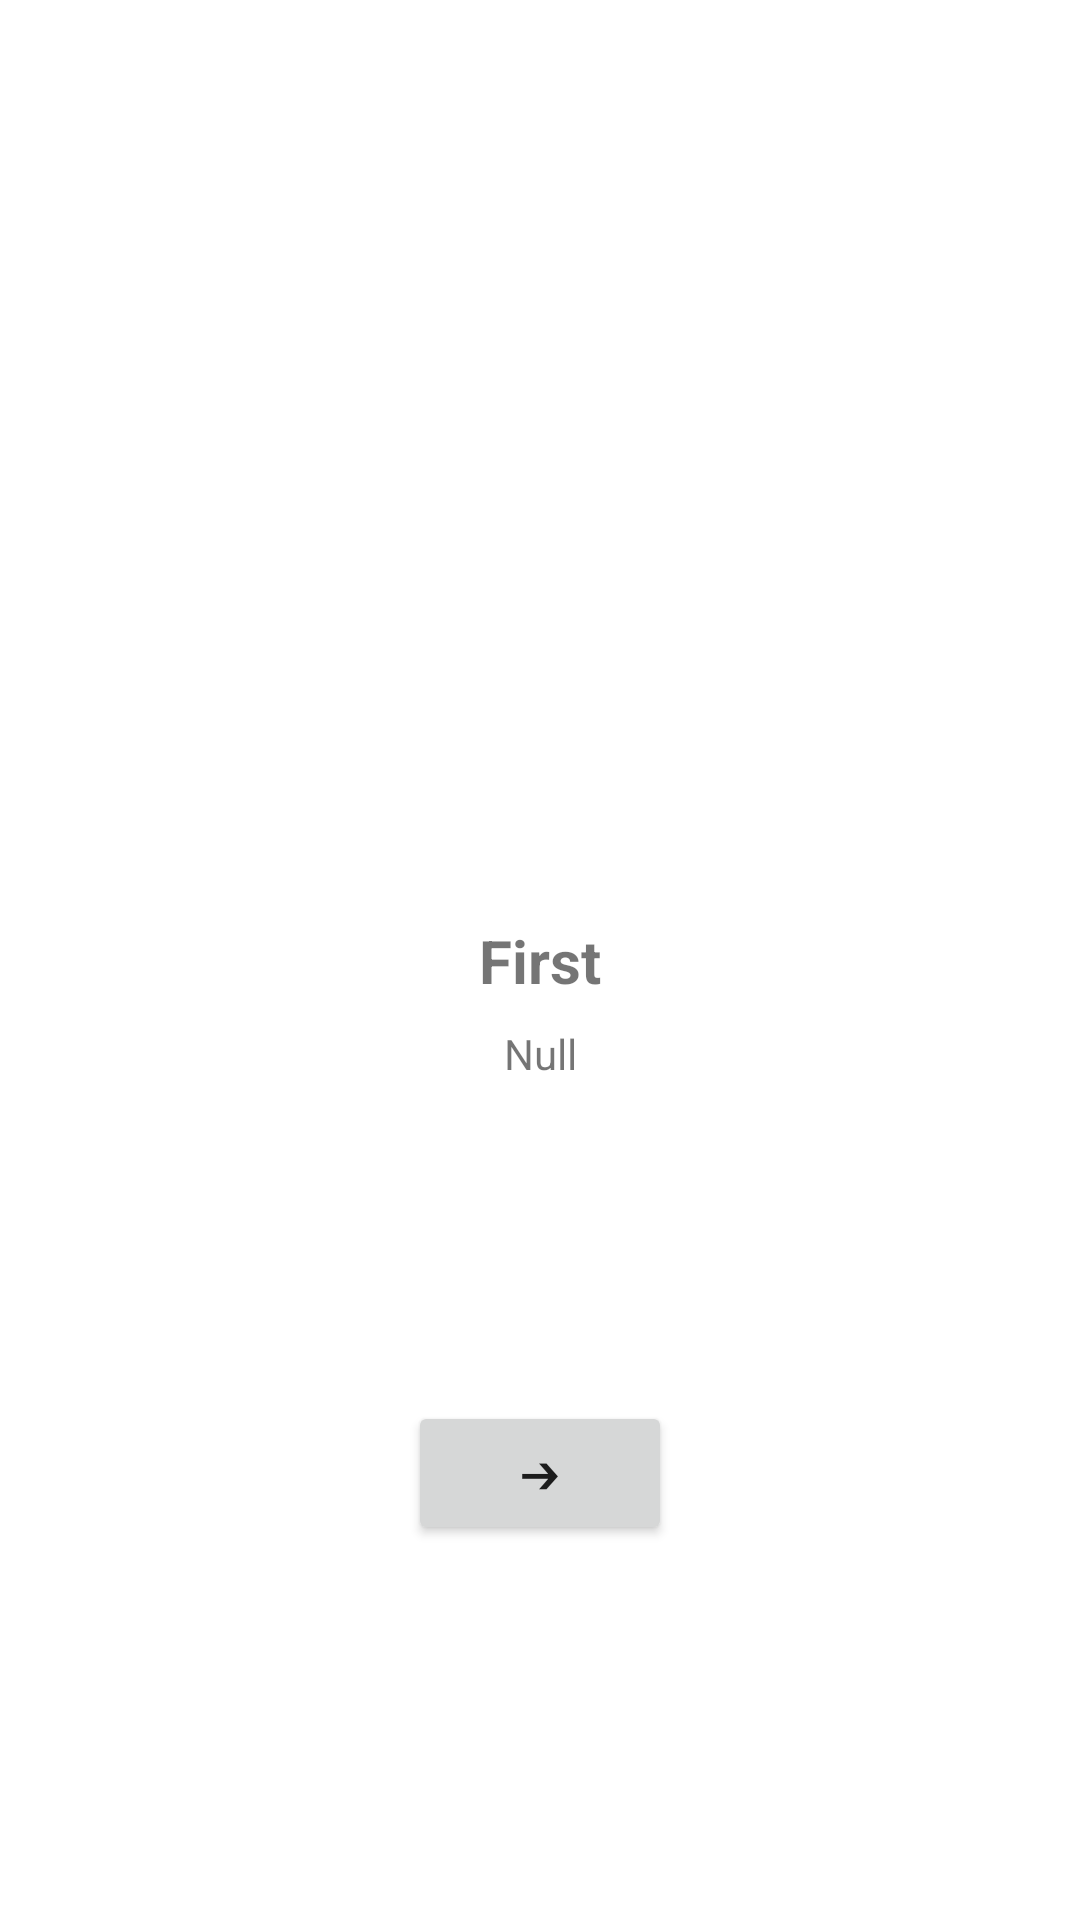

This screen was rendered from an Android layout file. Write that file and the resources it references.
<!-- AndroidManifest.xml: application theme Theme.JustBackApp -->
<!-- res/layout/fragment_first.xml -->
<?xml version="1.0" encoding="utf-8"?>
<androidx.constraintlayout.widget.ConstraintLayout xmlns:android="http://schemas.android.com/apk/res/android"
    xmlns:app="http://schemas.android.com/apk/res-auto"
    xmlns:tools="http://schemas.android.com/tools"
    android:layout_width="match_parent"
    android:layout_height="match_parent"
    tools:context=".FirstFragment">

    <TextView
        android:id="@+id/firstTitle"
        android:layout_width="wrap_content"
        android:layout_height="wrap_content"
        android:text="@string/result_api_title"
        android:textSize="20sp"
        android:textStyle="bold"
        app:layout_constraintBottom_toBottomOf="parent"
        app:layout_constraintEnd_toEndOf="parent"
        app:layout_constraintStart_toStartOf="parent"
        app:layout_constraintTop_toTopOf="parent" />

    <TextView
        android:id="@+id/firstText"
        android:layout_width="wrap_content"
        android:layout_height="wrap_content"
        android:layout_marginTop="8dp"
        android:text="@string/result_api_text"
        app:layout_constraintEnd_toEndOf="parent"
        app:layout_constraintStart_toStartOf="parent"
        app:layout_constraintTop_toBottomOf="@+id/firstTitle" />

    <Button
        android:id="@+id/buttonToSecondFragment"
        android:layout_width="wrap_content"
        android:layout_height="wrap_content"
        android:text="@string/forward"
        app:layout_constraintBottom_toBottomOf="parent"
        app:layout_constraintEnd_toEndOf="parent"
        app:layout_constraintStart_toStartOf="parent"
        app:layout_constraintTop_toTopOf="@+id/firstText" />

    <TextView
        android:id="@+id/batteryText"
        android:layout_width="wrap_content"
        android:layout_height="wrap_content"
        android:textSize="34sp"
        android:textStyle="bold"
        app:layout_constraintBottom_toTopOf="@+id/firstTitle"
        app:layout_constraintEnd_toEndOf="parent"
        app:layout_constraintStart_toStartOf="parent"
        app:layout_constraintTop_toTopOf="parent" />

</androidx.constraintlayout.widget.ConstraintLayout>
<!-- resources referenced by this layout -->
<resources>
  <string name="forward">➔</string>
  <string name="result_api_text">Null</string>
  <string name="result_api_title">First</string>
  <style name="Theme.JustBackApp" parent="Theme.MaterialComponents.DayNight.DarkActionBar">
          
          <item name="colorPrimary">@color/purple_500</item>
          <item name="colorPrimaryVariant">@color/purple_700</item>
          <item name="colorOnPrimary">@color/white</item>
          
          <item name="colorSecondary">@color/teal_200</item>
          <item name="colorSecondaryVariant">@color/teal_700</item>
          <item name="colorOnSecondary">@color/black</item>
          
          <item name="android:statusBarColor" tools:targetApi="l">?attr/colorPrimaryVariant</item>
          
      </style>
  <!-- not gathered from this repository: default colours our renderer supplied (Android Studio template values) -->
  <color name="purple_500">#FF6200EE</color>
  <color name="purple_700">#FF3700B3</color>
  <color name="teal_200">#FF03DAC5</color>
  <color name="teal_700">#FF018786</color>
  <color name="black">#FF000000</color>
  <color name="white">#FFFFFFFF</color>
</resources>
